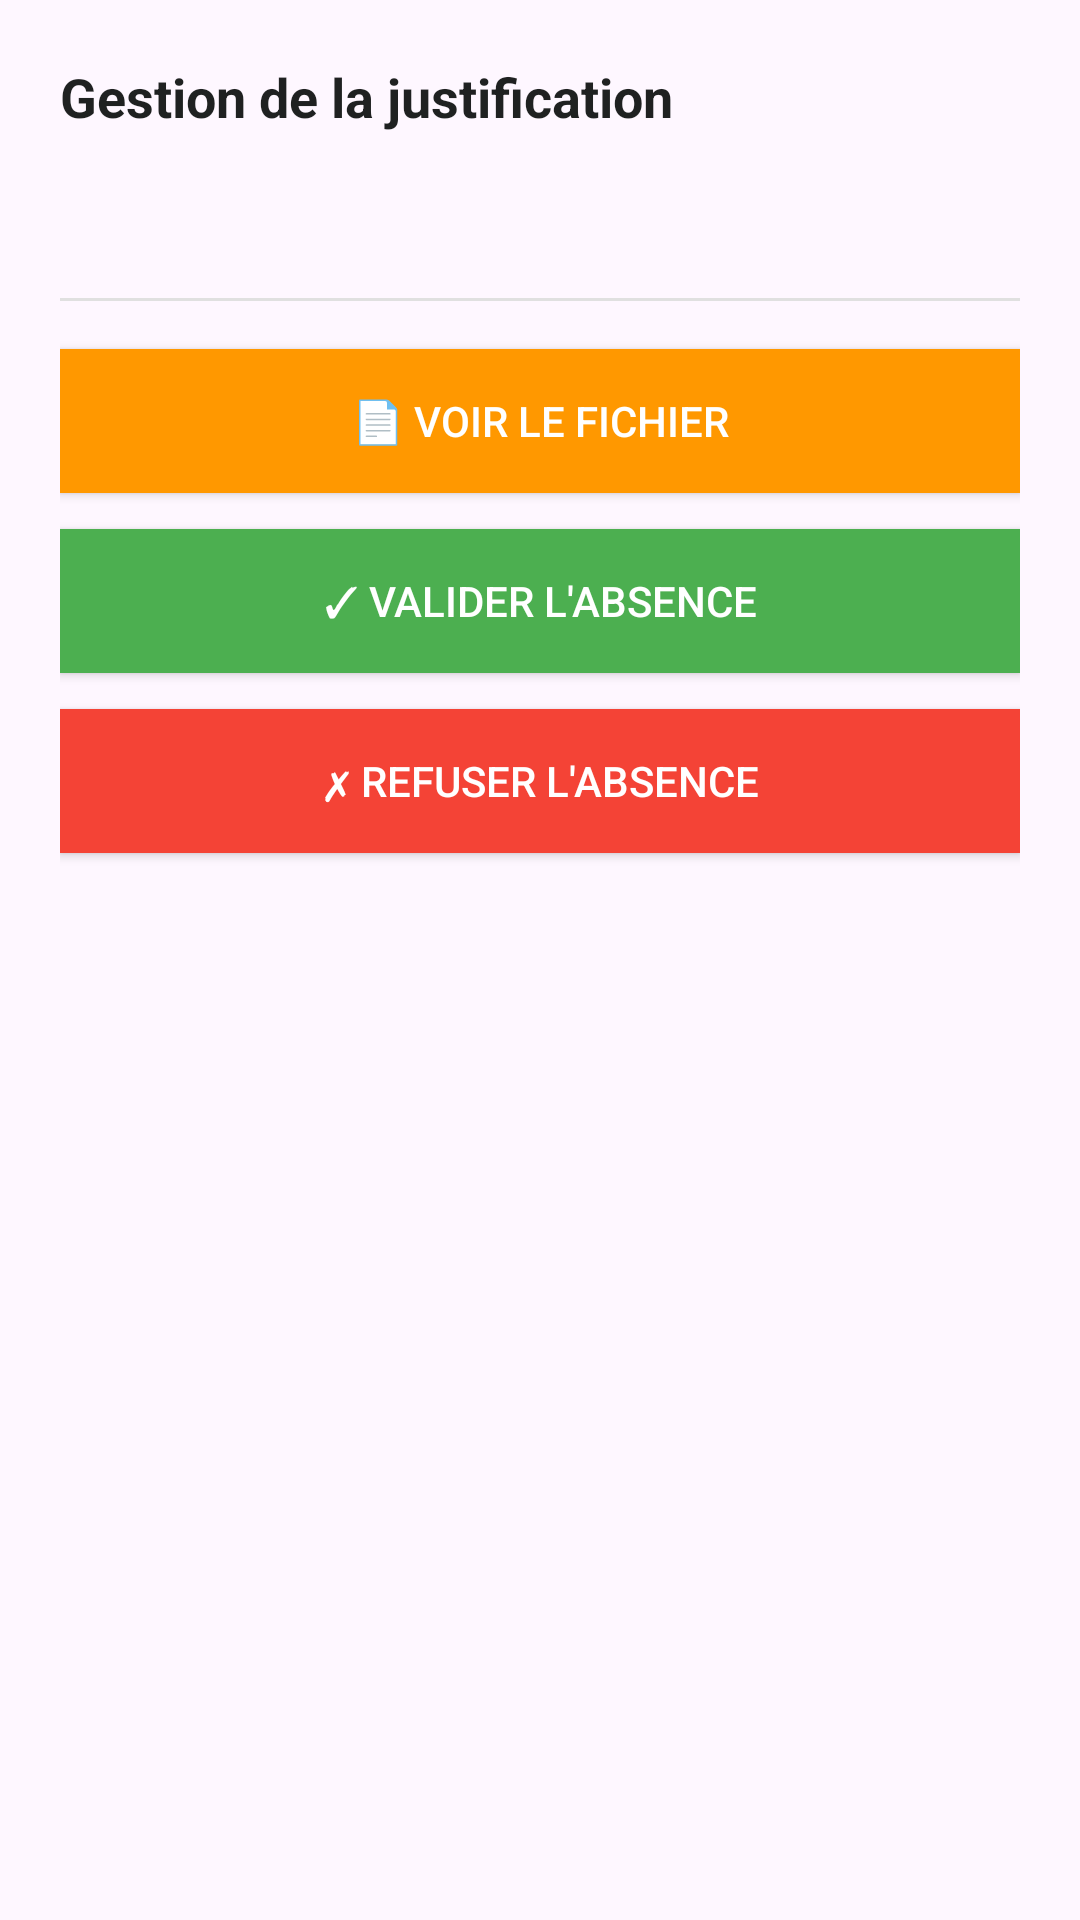

Android layout source for this screen:
<!-- AndroidManifest.xml: application theme Theme.Prjt -->
<!-- res/layout/dialogue_justification.xml -->
<?xml version="1.0" encoding="utf-8"?>
<LinearLayout xmlns:android="http://schemas.android.com/apk/res/android"
    android:layout_width="match_parent"
    android:layout_height="wrap_content"
    android:orientation="vertical"
    android:padding="20dp">

    
    <TextView
        android:layout_width="match_parent"
        android:layout_height="wrap_content"
        android:text="Gestion de la justification"
        android:textSize="18sp"
        android:textStyle="bold"
        android:textColor="#1F2121"
        android:layout_marginBottom="16dp" />

    
    <TextView
        android:id="@+id/txtDetails"
        android:layout_width="match_parent"
        android:layout_height="wrap_content"
        android:textSize="14sp"
        android:textColor="#626C7C"
        android:layout_marginBottom="20dp"
        android:lineSpacingExtra="4dp" />

    
    <View
        android:layout_width="match_parent"
        android:layout_height="1dp"
        android:background="#E0E0E0"
        android:layout_marginBottom="16dp" />

    
    <Button
        android:id="@+id/btnVoirJustification"
        android:layout_width="match_parent"
        android:layout_height="48dp"
        android:text="📄 Voir le fichier"
        android:textColor="@android:color/white"
        android:background="#FF9800"
        android:textSize="14sp"
        android:layout_marginBottom="12dp"
        android:visibility="visible" />

    
    <Button
        android:id="@+id/btnValider"
        android:layout_width="match_parent"
        android:layout_height="48dp"
        android:text="✓ Valider l'absence"
        android:textColor="@android:color/white"
        android:background="#4CAF50"
        android:textSize="14sp"
        android:layout_marginBottom="12dp" />

    
    <Button
        android:id="@+id/btnRefuser"
        android:layout_width="match_parent"
        android:layout_height="48dp"
        android:text="✗ Refuser l'absence"
        android:textColor="@android:color/white"
        android:background="#F44336"
        android:textSize="14sp" />

</LinearLayout>
<!-- resources referenced by this layout -->
<resources>
  <style name="Theme.Prjt" parent="Base.Theme.Prjt" />
  <style name="Base.Theme.Prjt" parent="Theme.Material3.DayNight.NoActionBar">
          
          
      </style>
</resources>
